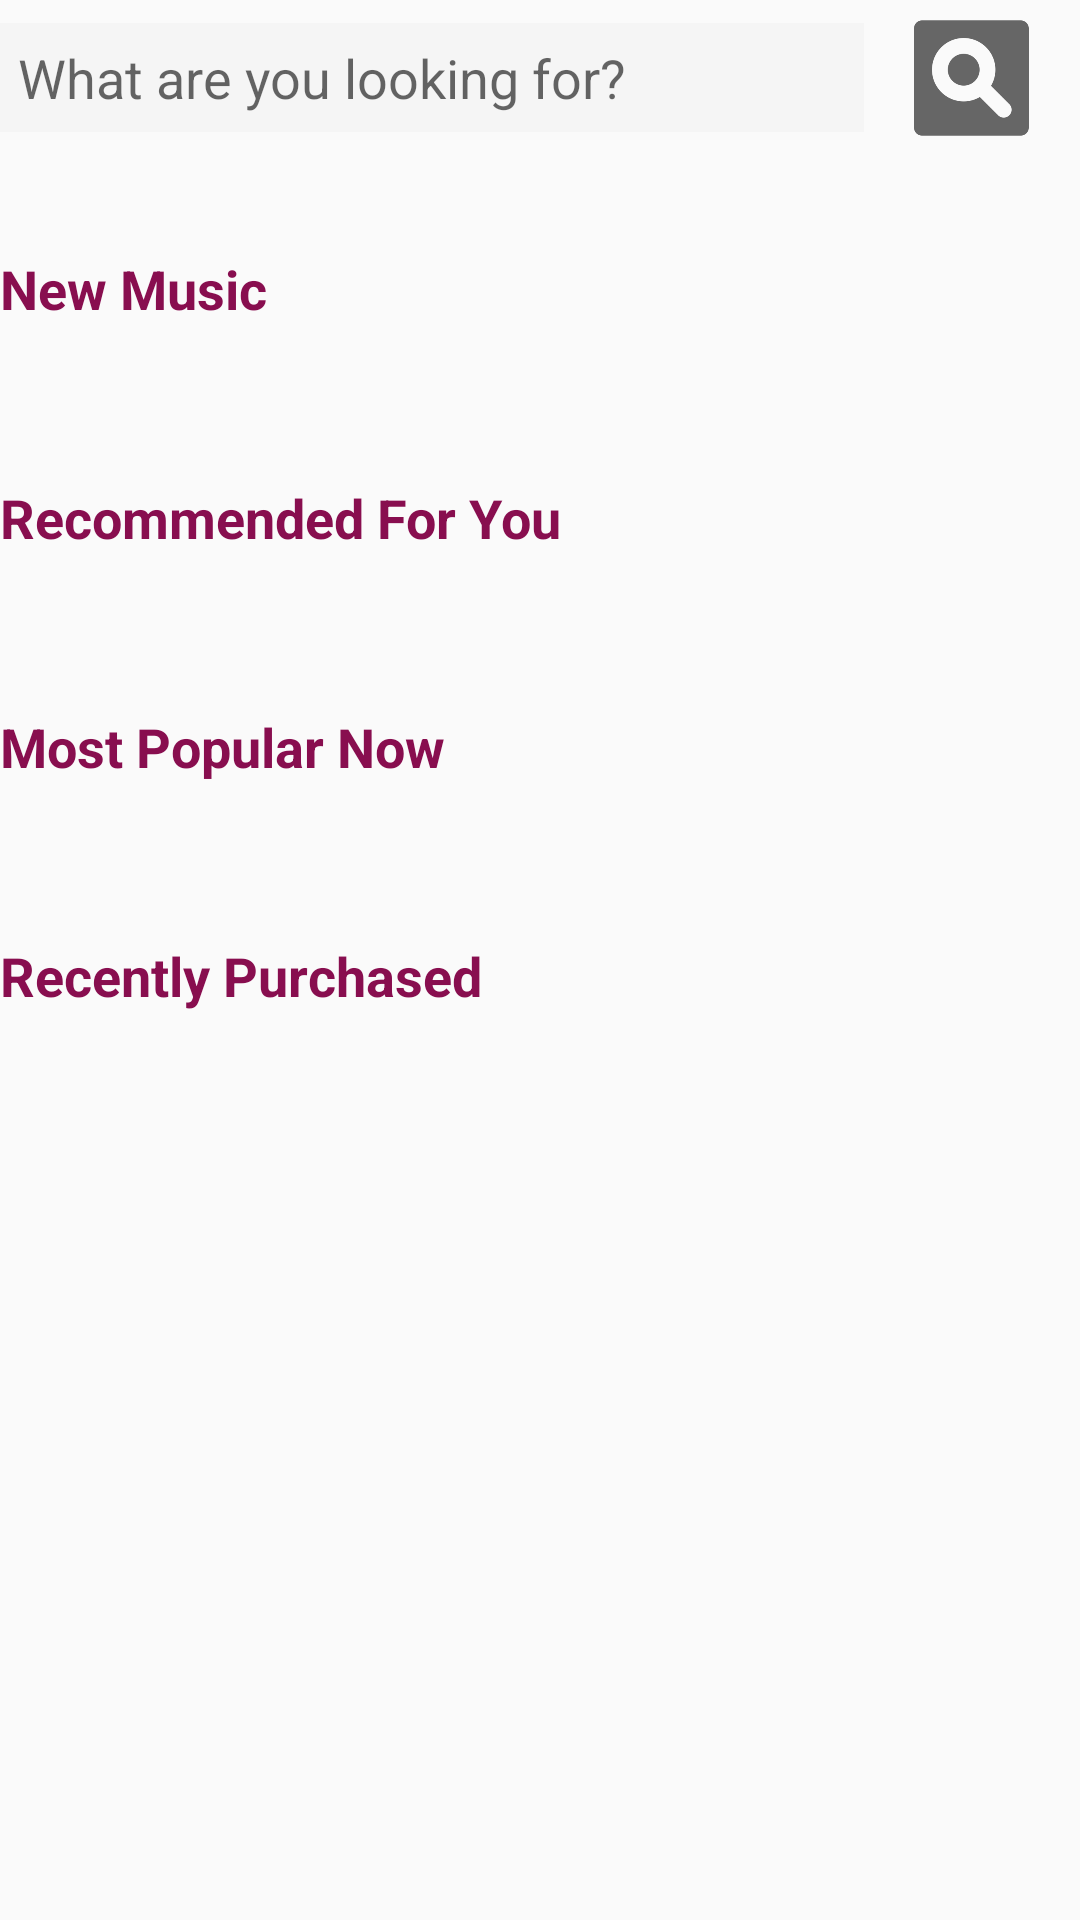

Android layout source for this screen:
<!-- AndroidManifest.xml: application theme AppTheme -->
<!-- res/layout/content_my_store.xml -->
<?xml version="1.0" encoding="utf-8"?>
<LinearLayout xmlns:android="http://schemas.android.com/apk/res/android"
    xmlns:app="http://schemas.android.com/apk/res-auto"
    xmlns:tools="http://schemas.android.com/tools"
    android:layout_width="match_parent"
    android:layout_height="match_parent"
    android:layout_marginBottom="@dimen/activity_vertical_margin"
    android:layout_marginEnd="@dimen/activity_horizontal_margin"
    android:layout_marginLeft="@dimen/activity_horizontal_margin"
    android:layout_marginRight="@dimen/activity_horizontal_margin"
    android:layout_marginStart="@dimen/activity_horizontal_margin"
    android:layout_marginTop="@dimen/activity_vertical_margin"
    android:orientation="vertical"
    app:layout_behavior="@string/appbar_scrolling_view_behavior"
    tools:context="com.example.android.mymusicapp.MyStore"
    tools:showIn="@layout/app_bar_my_store">

    <LinearLayout
        android:layout_width="match_parent"
        android:layout_height="@dimen/searchBar_textView_height"
        android:layout_marginBottom="@dimen/activity_vertical_margin"
        android:orientation="horizontal">

        <EditText
            android:layout_width="0dp"
            android:layout_height="wrap_content"
            android:layout_gravity="center_vertical"
            android:layout_weight="8"
            android:background="@color/darkerBackground"
            android:hint="@string/search_hint"
            android:imeOptions="actionDone"
            android:inputType="text"
            android:maxLines="1"
            android:padding="@dimen/small_padding"
            android:textAppearance="@style/TextAppearance.AppCompat.Medium" />

        <ImageView
            android:layout_width="0dp"
            android:layout_height="wrap_content"
            android:layout_weight="2"
            android:padding="@dimen/small_padding"
            android:scaleType="centerInside"
            android:src="@drawable/search_icon" />

    </LinearLayout>

    <ScrollView
        style="@style/MainScrollView"
        android:layout_width="match_parent"
        android:layout_height="match_parent"
        android:scrollbars="vertical">

        <LinearLayout
            android:layout_width="match_parent"
            android:layout_height="wrap_content"
            android:orientation="vertical">

            <LinearLayout
                android:layout_width="match_parent"
                android:layout_height="wrap_content"
                android:orientation="vertical"
                android:paddingBottom="@dimen/scrollableSections_padding">

                <TextView
                    android:layout_width="wrap_content"
                    android:layout_height="wrap_content"
                    android:paddingBottom="@dimen/headers_padding"
                    android:paddingTop="@dimen/headers_padding"
                    android:text="@string/new_music_HeaderTextView"
                    android:textAppearance="@style/ContentHeader" />

                <android.support.v7.widget.RecyclerView
                    android:id="@+id/new_music"
                    style="@style/SmallItemsRecyclerView"
                    android:layout_width="wrap_content"
                    android:layout_height="wrap_content"
                    android:scrollbars="horizontal">

                </android.support.v7.widget.RecyclerView>

            </LinearLayout>


            <LinearLayout
                android:layout_width="match_parent"
                android:layout_height="wrap_content"
                android:orientation="vertical"
                android:paddingBottom="@dimen/scrollableSections_padding">

                <TextView
                    android:layout_width="wrap_content"
                    android:layout_height="wrap_content"
                    android:paddingBottom="@dimen/headers_padding"
                    android:paddingTop="@dimen/headers_padding"
                    android:text="@string/suggested4U_HeaderTextView"
                    android:textAppearance="@style/ContentHeader" />

                <android.support.v7.widget.RecyclerView
                    android:id="@+id/suggested4u"
                    style="@style/SmallItemsRecyclerView"
                    android:layout_width="wrap_content"
                    android:layout_height="wrap_content"
                    android:scrollbars="horizontal">

                </android.support.v7.widget.RecyclerView>

            </LinearLayout>

            <LinearLayout
                android:layout_width="match_parent"
                android:layout_height="wrap_content"
                android:orientation="vertical"
                android:paddingBottom="@dimen/scrollableSections_padding">

                <TextView
                    android:layout_width="wrap_content"
                    android:layout_height="wrap_content"
                    android:paddingBottom="@dimen/headers_padding"
                    android:paddingTop="@dimen/headers_padding"
                    android:text="@string/most_popular_HeaderTextView"
                    android:textAppearance="@style/ContentHeader" />

                <android.support.v7.widget.RecyclerView
                    android:id="@+id/most_popular"
                    style="@style/SmallItemsRecyclerView"
                    android:layout_width="wrap_content"
                    android:layout_height="wrap_content"
                    android:scrollbars="horizontal">

                </android.support.v7.widget.RecyclerView>

            </LinearLayout>

            <LinearLayout
                android:layout_width="match_parent"
                android:layout_height="wrap_content"
                android:orientation="vertical"
                android:paddingBottom="@dimen/scrollableSections_padding">

                <TextView
                    android:layout_width="wrap_content"
                    android:layout_height="wrap_content"
                    android:paddingBottom="@dimen/headers_padding"
                    android:paddingTop="@dimen/headers_padding"
                    android:text="@string/recently_added_HeaderTextView"
                    android:textAppearance="@style/ContentHeader" />

                <android.support.v7.widget.RecyclerView
                    android:id="@+id/recently_added"
                    style="@style/SmallItemsRecyclerView"
                    android:layout_width="wrap_content"
                    android:layout_height="wrap_content"
                    android:scrollbars="horizontal">

                </android.support.v7.widget.RecyclerView>

            </LinearLayout>

        </LinearLayout>

    </ScrollView>

</LinearLayout>
<!-- res/layout/app_bar_my_store.xml (included above) -->
<?xml version="1.0" encoding="utf-8"?>
<android.support.design.widget.CoordinatorLayout xmlns:android="http://schemas.android.com/apk/res/android"
    xmlns:app="http://schemas.android.com/apk/res-auto"
    xmlns:tools="http://schemas.android.com/tools"
    android:layout_width="match_parent"
    android:layout_height="match_parent"
    tools:context="com.example.android.mymusicapp.MyStore">

    <android.support.design.widget.AppBarLayout
        android:layout_width="match_parent"
        android:layout_height="wrap_content"
        android:theme="@style/AppTheme.AppBarOverlay">

        <android.support.v7.widget.Toolbar
            android:id="@+id/toolbar"
            android:layout_width="match_parent"
            android:layout_height="?attr/actionBarSize"
            android:background="?attr/colorPrimary"
            app:popupTheme="@style/AppTheme.PopupOverlay" />

    </android.support.design.widget.AppBarLayout>

    <include layout="@layout/content_my_store" />

</android.support.design.widget.CoordinatorLayout>
<!-- resources referenced by this layout -->
<resources>
  <color name="darkerBackground">#F5F5F5</color>
  <dimen name="activity_horizontal_margin">16dp</dimen>
  <dimen name="activity_vertical_margin">16dp</dimen>
  <dimen name="headers_padding">16dp</dimen>
  <dimen name="scrollableSections_padding">18dp</dimen>
  <dimen name="searchBar_textView_height">52dp</dimen>
  <dimen name="small_padding">6dp</dimen>
  <!-- drawable search_icon: png bitmap (drawable, 27256 bytes) -->
  <string name="most_popular_HeaderTextView">Most Popular Now</string>
  <string name="new_music_HeaderTextView">New Music</string>
  <string name="recently_added_HeaderTextView">Recently Purchased</string>
  <string name="search_hint">What are you looking for?</string>
  <string name="suggested4U_HeaderTextView">Recommended For You</string>
  <style name="AppTheme.AppBarOverlay" parent="ThemeOverlay.AppCompat.Dark.ActionBar" />
  <style name="AppTheme.PopupOverlay" parent="ThemeOverlay.AppCompat.Light" />
  <style name="ContentHeader" parent="AppTheme">
          <item name="android:textStyle">bold</item>
          <item name="android:textSize">18sp</item>
          <item name="android:textColor">@color/colorPrimaryDark</item>
      </style>
  <style name="MainScrollView">
          <item name="android:scrollbarThumbVertical">@android:color/darker_gray</item>
          <item name="android:scrollbarAlwaysDrawVerticalTrack">true</item>
          <item name="android:scrollbarSize">@dimen/scrollBarSize</item>
          <item name="android:scrollbarStyle">outsideInset</item>
          <item name="android:fadeScrollbars">false</item>
      </style>
  <style name="SmallItemsRecyclerView" parent="AppTheme">
          <item name="android:scrollbarThumbHorizontal">@android:color/darker_gray</item>
          <item name="android:scrollbarAlwaysDrawHorizontalTrack">true</item>
          <item name="android:scrollbarSize">@dimen/scrollBarSize</item>
          <item name="android:scrollbarStyle">insideInset</item>
          <item name="android:background">@color/darkerBackground</item>
          <item name="android:fadeScrollbars">false</item>
      </style>
  <style name="AppTheme" parent="Theme.AppCompat.Light.DarkActionBar">
          
          <item name="colorPrimary">@color/colorPrimary</item>
          <item name="colorPrimaryDark">@color/colorPrimaryDark</item>
          <item name="colorAccent">@color/colorAccent</item>
      </style>
  <color name="colorPrimaryDark">#880E4F</color>
  <dimen name="scrollBarSize">2dp</dimen>
  <color name="colorPrimary">#AD1457</color>
  <color name="colorAccent">#FF4081</color>
</resources>
